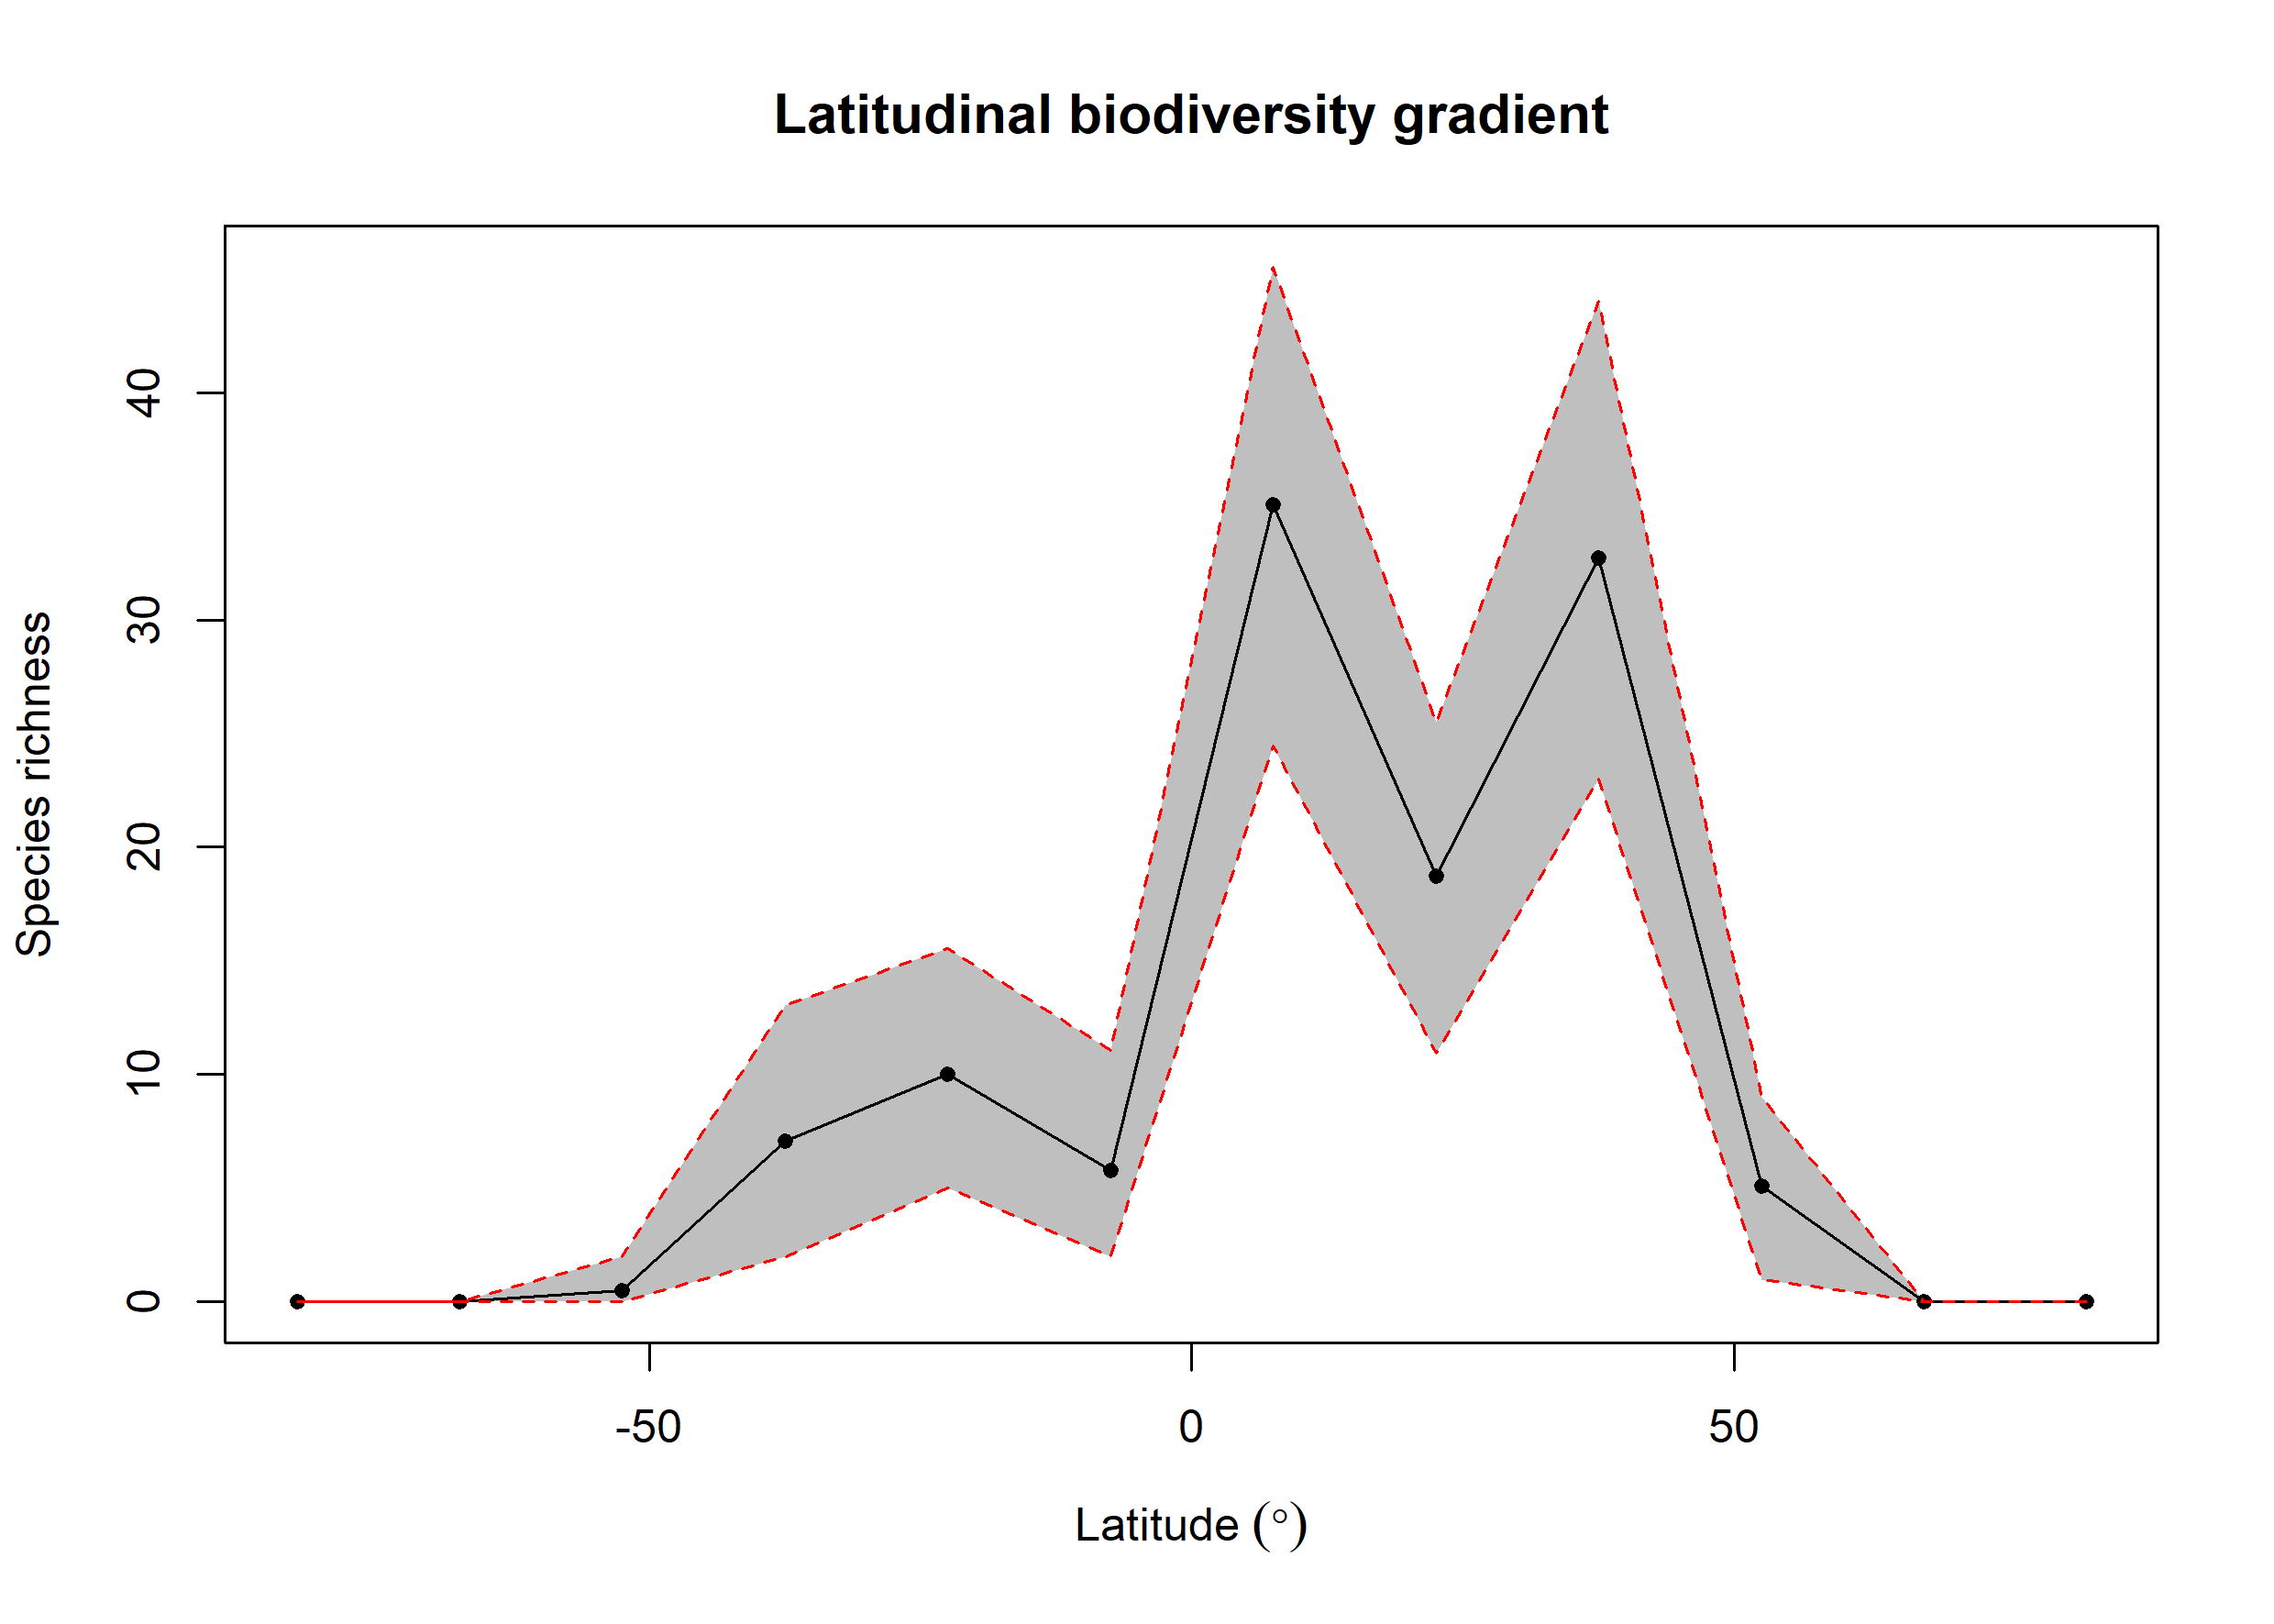

The table this chart was drawn from, first rows:
bin, max, min, mid, hemisphere, mean_richness, CI.Lower, CI.Upper
1, 90, 75, 82.5, N, 0, 0, 0
2, 75, 60, 67.5, N, 0, 0, 0
3, 60, 45, 52.5, N, 5.1, 1, 9
4, 45, 30, 37.5, N, 32.74, 23, 44
5, 30, 15, 22.5, N, 18.73, 10.95, 25.52
6, 15, 0, 7.5, N, 35.07, 24.48, 45.52
7, 0, -15, -7.5, S, 5.8, 2, 11.05
8, -15, -30, -22.5, S, 10.03, 5, 15.53
9, -30, -45, -37.5, S, 7.08, 2, 13.05
10, -45, -60, -52.5, S, 0.51, 0, 2
11, -60, -75, -67.5, S, 0, 0, 0
12, -75, -90, -82.5, S, 0, 0, 0
